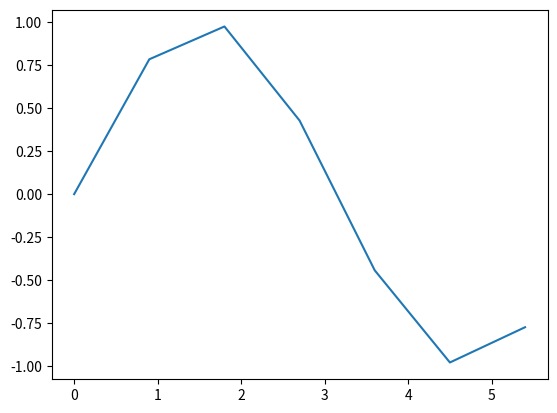

Write Python code to recreate this figure.
# -*- coding: utf-8 -*-
"""
Created on Wed Apr 13 19:36:23 2022

@author: user
"""

import numpy as np
import matplotlib.pyplot as plt

#데이터 준비
x = np.arange(0, 6, 0.9) #0에서 6까지 0.1 간격으로 생성
y = np.sin(x)

#그래프 그리기
plt.plot(x,y)
plt.show()

